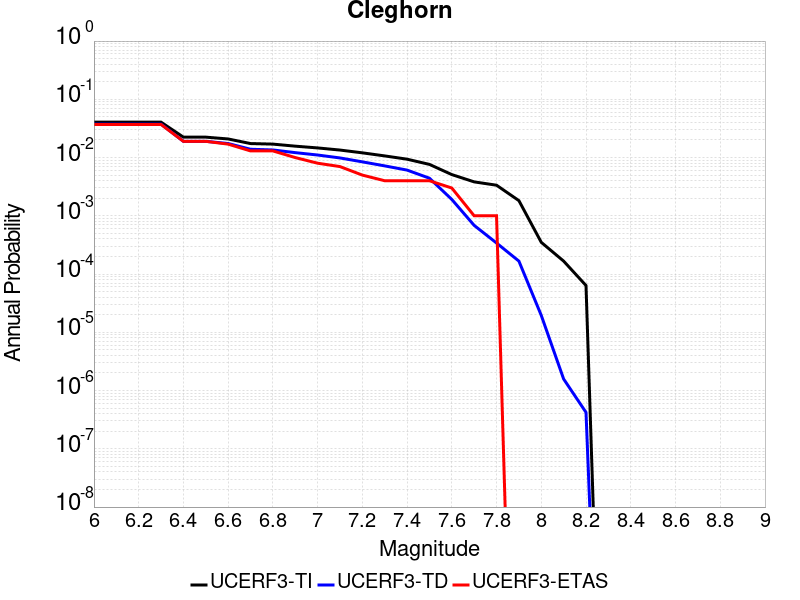

The file beside this chart, header and first rows:
Magnitude, UCERF3-TI Prob, UCERF3-TD Prob, UCERF3-ETAS Prob
6.0, 0.04052, 0.03749, 0.037
6.1, 0.04052, 0.03749, 0.037
6.2, 0.04052, 0.03749, 0.037
6.3, 0.04052, 0.03749, 0.037
6.4, 0.02241, 0.01899, 0.019
6.5, 0.02241, 0.01899, 0.019
6.6, 0.02086, 0.01741, 0.017
6.7, 0.0174, 0.01389, 0.013
6.8, 0.01702, 0.01351, 0.013
6.9, 0.01569, 0.01215, 0.01
7.0, 0.01464, 0.01106, 0.008
7.1, 0.01346, 0.00985, 0.007
7.2, 0.01206, 0.008441, 0.005
7.3, 0.01068, 0.007197, 0.004
7.4, 0.009377, 0.006094, 0.004
7.5, 0.007632, 0.004423, 0.004
7.6, 0.005103, 0.00191, 0.003
7.7, 0.003824, 6.8478554E-4, 0.001
7.8, 0.003352, 3.4120894E-4, 0.001
7.9, 0.001822, 1.6676527E-4, 0.0
8.0, 3.504494E-4, 1.9506078E-5, 0.0
8.1, 1.668788E-4, 1.578578E-6, 0.0
8.2, 6.359722E-5, 4.2224514E-7, 0.0
